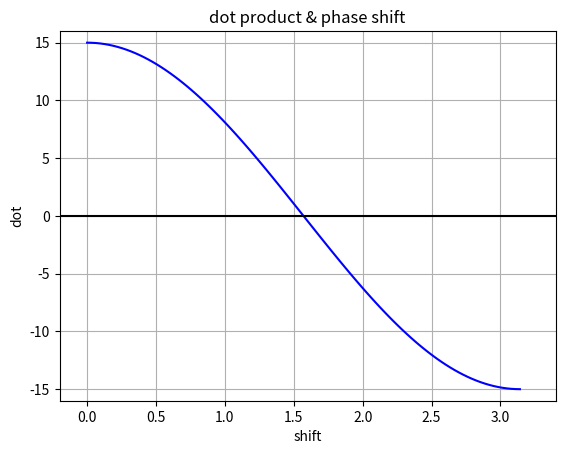

Write the Python code that produced this figure.
import numpy as np
import matplotlib.pyplot as plt

pi = np.pi

phase_shift = np.linspace(0,pi,100)
dot_products = []

t = np.linspace(0,pi,30, endpoint=False)

for phase in phase_shift:
    ref = np.sin(t)
    shifted = np.sin(t + phase)
    
    ref_multi_shifted = ref * shifted
    dot_product = sum(ref_multi_shifted)
    dot_products.append(dot_product)


plt.plot(phase_shift, dot_products, color='blue')
plt.xlabel('shift')
plt.ylabel('dot')
plt.xlim(-0.2, 3.4)
plt.ylim(-16, 16)
plt.grid()
plt.title('dot product & phase shift')
plt.axhline(y=0, color='black')
plt.show()


